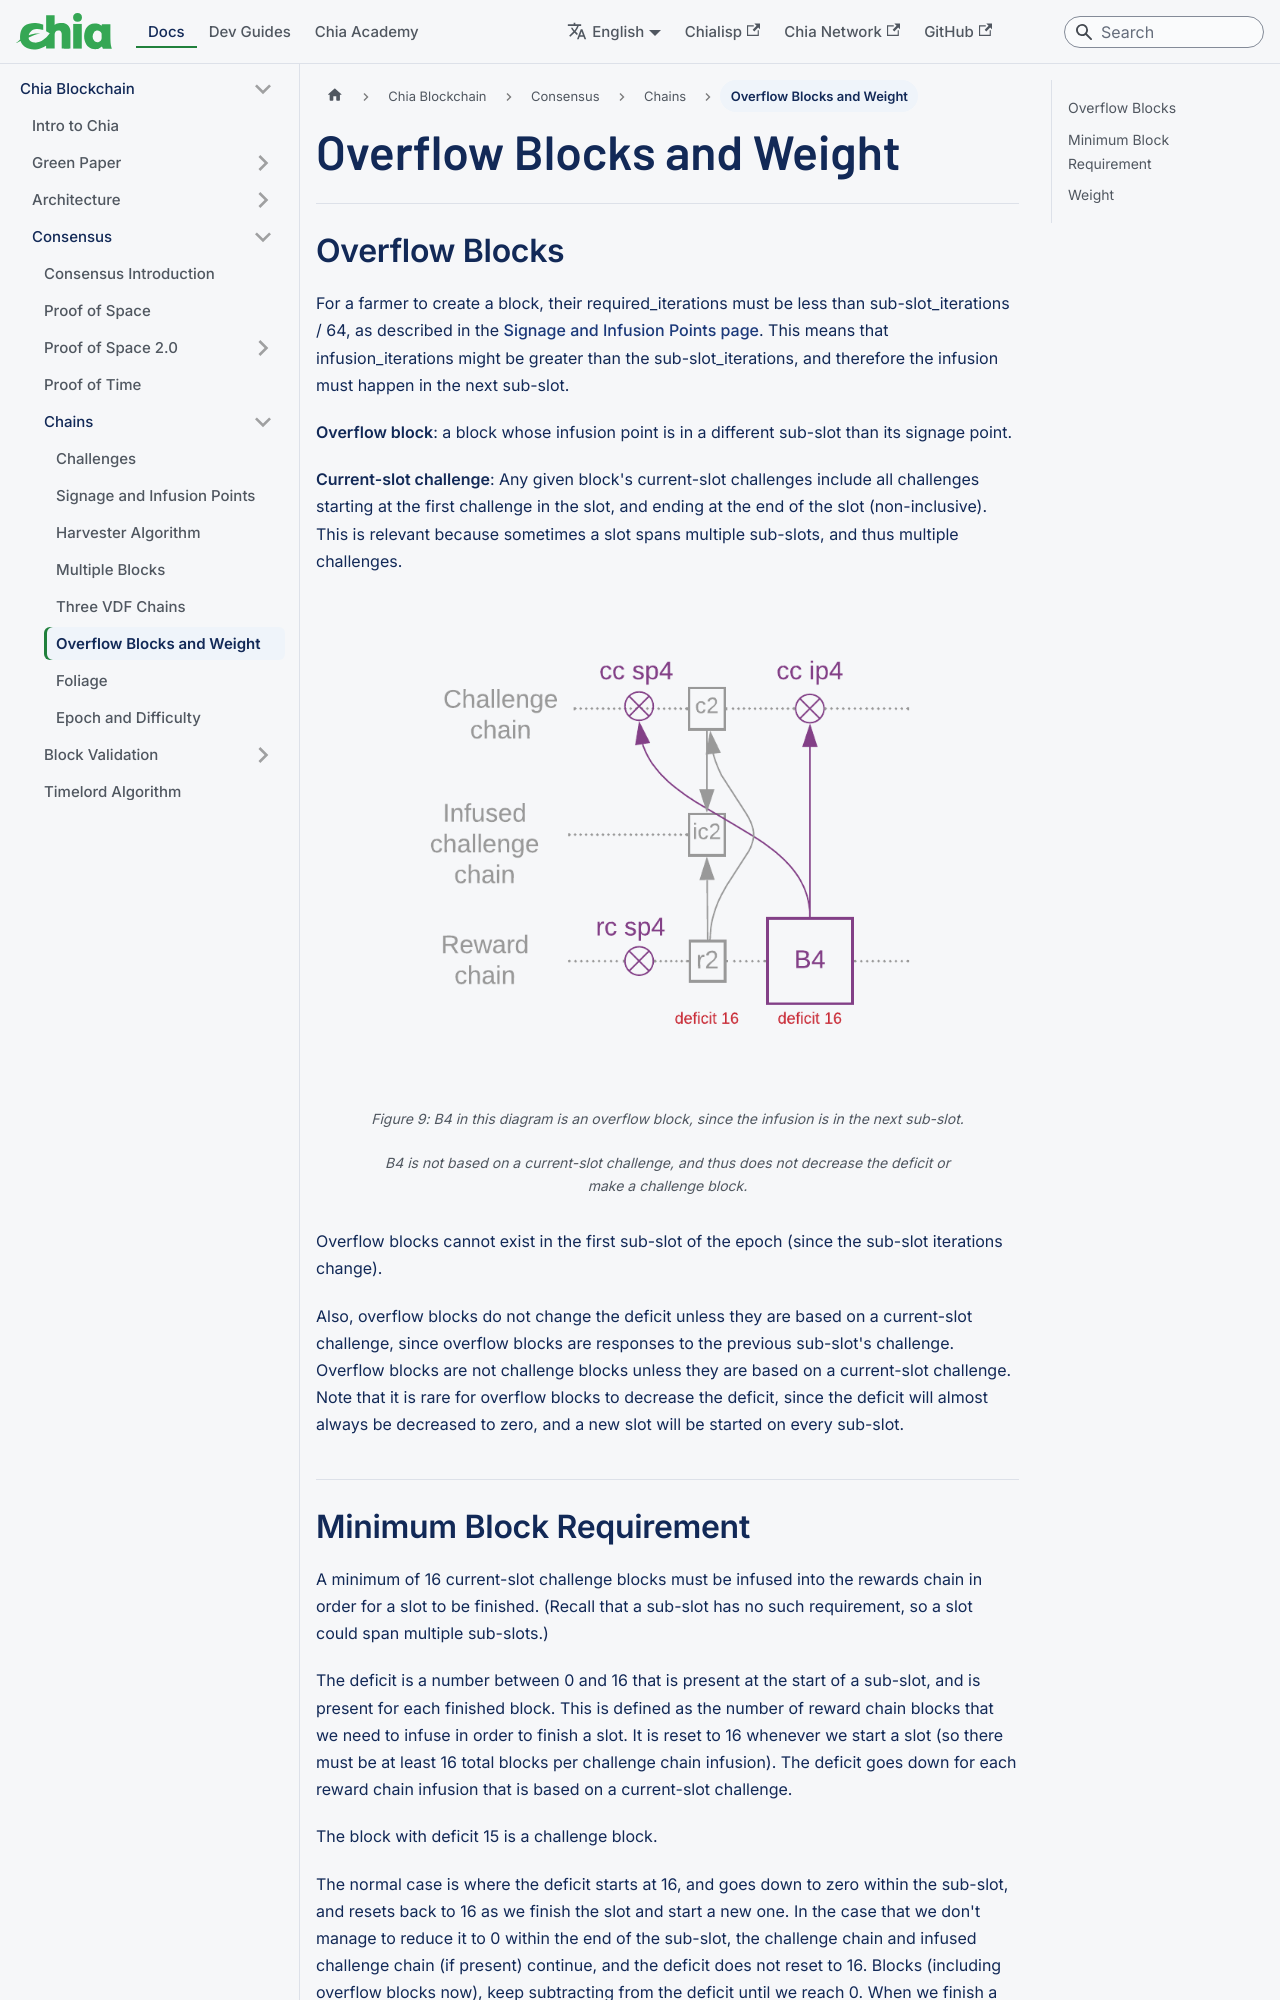

repository: Chia-Network/chia-docs · page: chia-blockchain/consensus/chains/overflow-blocks/index.html · generator: docusaurus

---
title: Overflow Blocks and Weight
slug: /chia-blockchain/consensus/chains/overflow-blocks
---

## Overflow Blocks

For a farmer to create a block, their required_iterations must be less than sub-slot_iterations / 64, as described in the [Signage and Infusion Points page](/docs/chia-blockchain/consensus/chains/signage-and-infusion-points.md). This means that infusion_iterations might be greater than the sub-slot_iterations, and therefore the infusion must happen in the next sub-slot.

**Overflow block**: a block whose infusion point is in a different sub-slot than its signage point.

**Current-slot challenge**: Any given block's current-slot challenges include all
challenges starting at the first challenge in the slot, and ending at the end of the slot (non-inclusive).
This is relevant because sometimes a slot spans multiple sub-slots, and thus multiple challenges.

<figure>
<img src="/img/overflow.png" alt="drawing"/>
<figcaption>
Figure 9: B4 in this diagram is an overflow block, since the infusion is in the next sub-slot.

B4 is not based on a current-slot challenge, and thus does not decrease the deficit or make a challenge block.

</figcaption>
</figure>

Overflow blocks cannot exist in the first sub-slot of the epoch (since the sub-slot iterations change).

Also, overflow blocks do not change the deficit unless they are based on a current-slot challenge, since overflow blocks are responses to the previous sub-slot's challenge. Overflow blocks are not challenge blocks unless they are based on a current-slot challenge. Note that it is rare for overflow blocks to decrease the deficit, since the deficit will almost always be decreased to zero, and a new slot will be started on every sub-slot.
